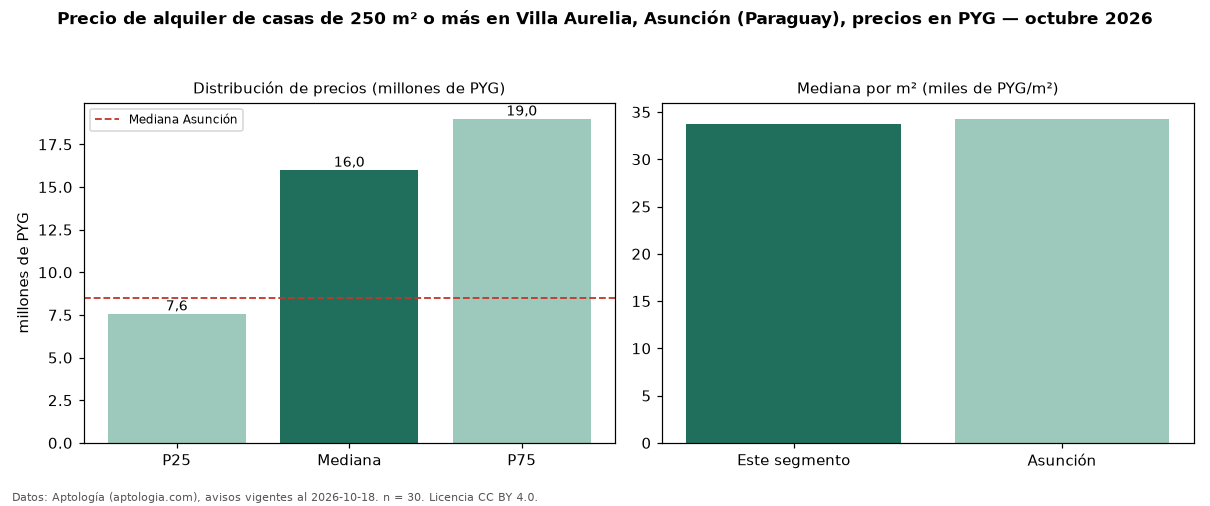

The table this chart was drawn from, first rows:
seccion, metrica, valor, moneda, n
filtro, area6, de 250 m² o más, , 30
precio, p25, 7575000, PYG, 30
precio, mediana, 16000000, PYG, 30
precio, p75, 19000000, PYG, 30
precio, minimo, 4500000, PYG, 30
precio, maximo, 25000000, PYG, 30
m2, mediana_precio_m2, 33683, PYG, 30
m2, area_mediana_m2, 400.0, m2, 30
banos, mediana_banos, 3.0, , 
habitaciones, 3+, 15000000, PYG, 28
ciudad, mediana_ciudad_referencia, 8500000, PYG, 
ciudad, mediana_m2_ciudad, 34286, PYG, 
fuente, fecha_datos, 2026-10-18, , 
fuente, atribucion, https://www.aptologia.com/py/alquiler/as…, , 
fuente, licencia, CC BY 4.0, , 
